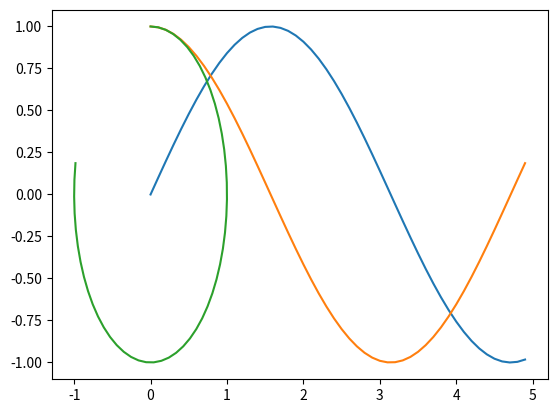

Write Python code to recreate this figure.
import numpy as np
import matplotlib.pyplot as plt

x = np.arange(0,5,0.1);
y = np.sin(x)
z = np.cos(x)
plt.plot(x, y)
plt.show()
plt.plot(x, z)
plt.show()
plt.plot(y,z)
plt.show()